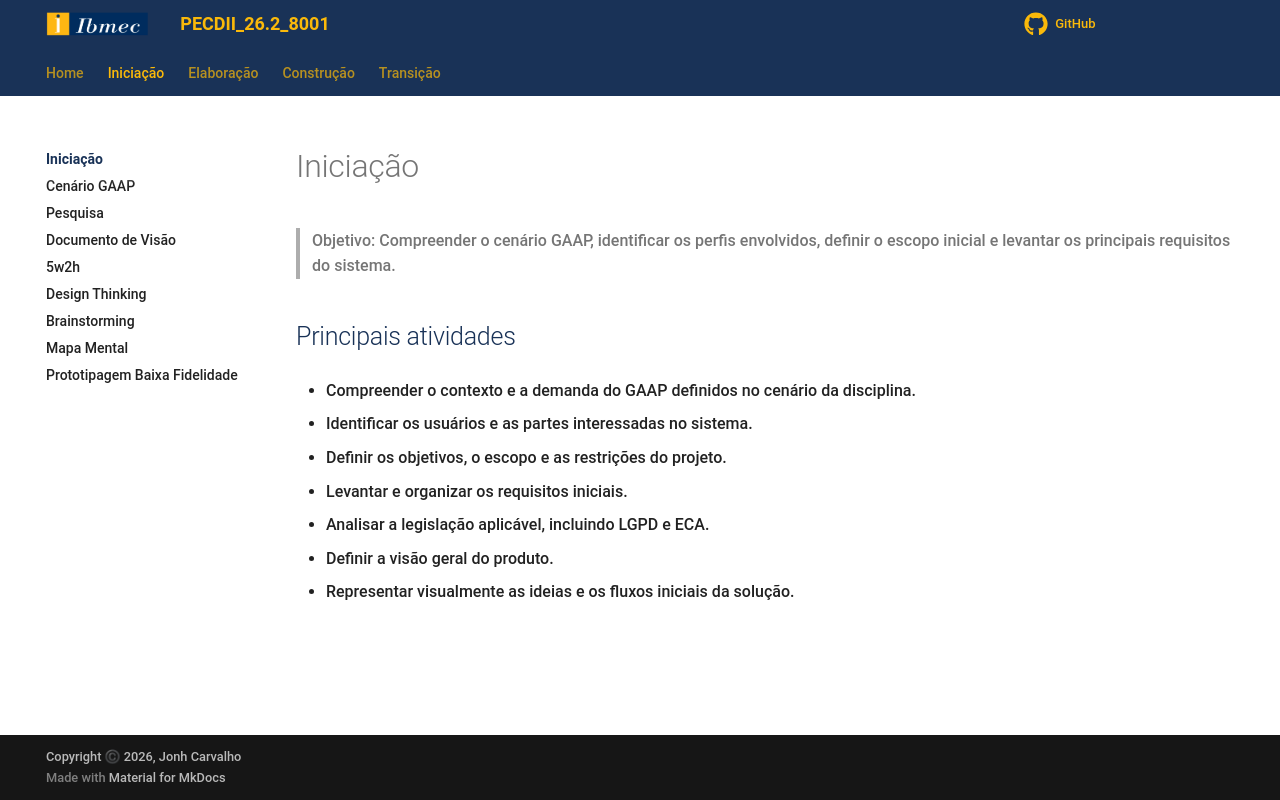

repository: Projetos-de-Extensao/PECDII_26.2_8001_I · page: Iniciacao/index.html · generator: mkdocs

# Iniciação

> Objetivo: Compreender o cenário GAAP, identificar os perfis envolvidos, definir o escopo inicial e levantar os principais requisitos do sistema.

## Principais atividades

* Compreender o contexto e a demanda do GAAP definidos no cenário da disciplina.

* Identificar os usuários e as partes interessadas no sistema.

* Definir os objetivos, o escopo e as restrições do projeto.

* Levantar e organizar os requisitos iniciais.

* Analisar a legislação aplicável, incluindo LGPD e ECA.

* Definir a visão geral do produto.

* Representar visualmente as ideias e os fluxos iniciais da solução.
